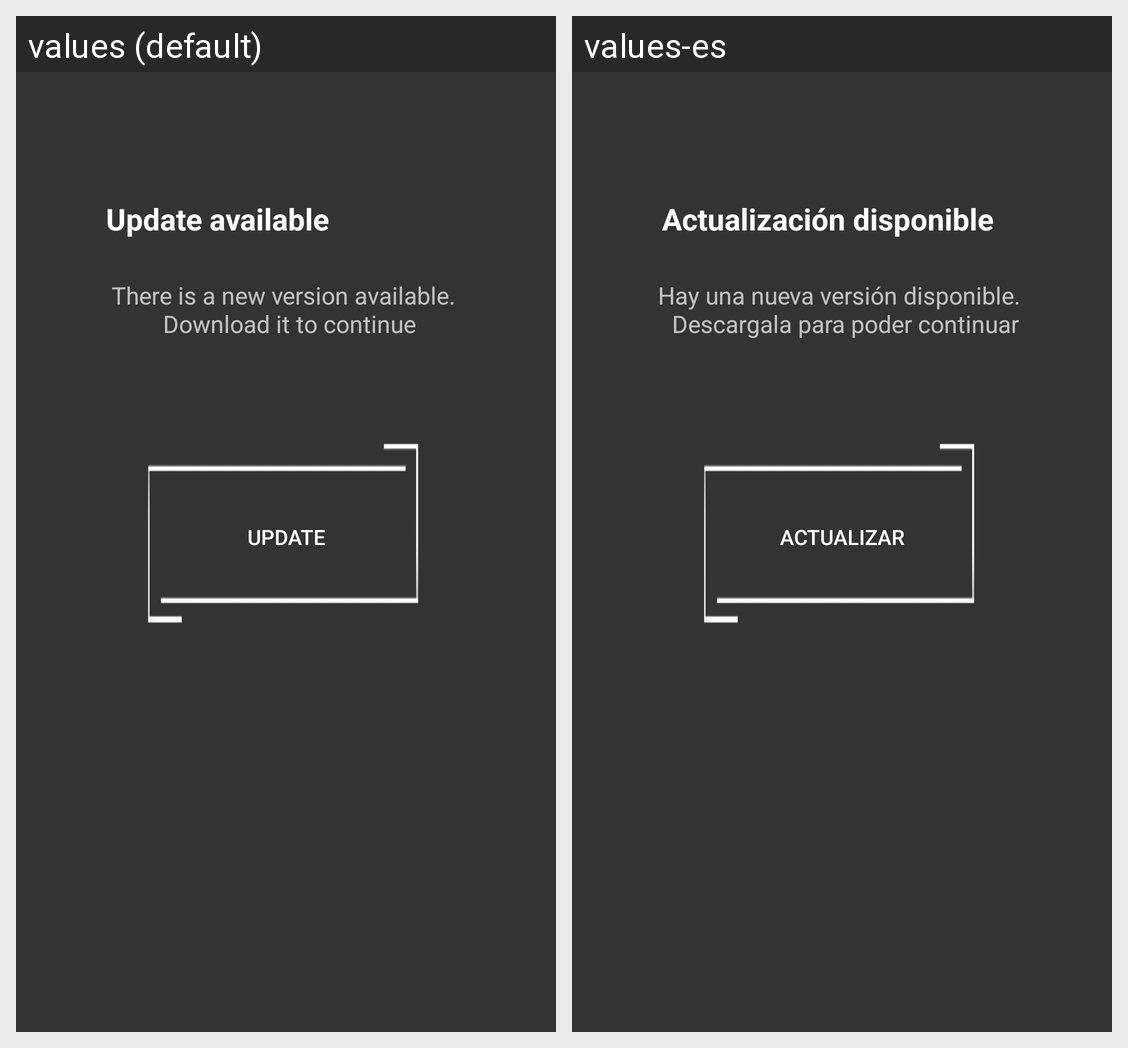

The Android screen above is rendered under two locales of the same app. Produce the string resources it draws, with the default and per-locale values.
Android screen res/layout/new_fragment_update.xml rendered under 2 locales, left to right: values (default), values-es. Device: Nexus 5 (rendered at 1080×1920; each locale shown at half size, 540×960, under a caption strip naming it); theme AppTheme.
Strings drawn on this screen, with the default value and each locale's value (text and hints the layout hard-codes, and strings that could not be matched under every locale, appear in the picture but are not listed):

update_title
  values: Update available
  values-es: Actualización disponible

update_details
  values: There is a new version available. 
       Download it to continue
  values-es: Hay una nueva versión disponible. 
       Descargala para poder continuar

update_button
  values: Update
  values-es: Actualizar
